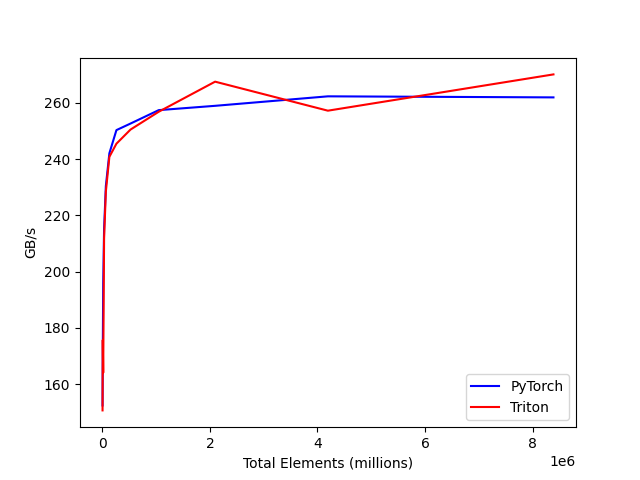

Values plotted in this chart, from the file beside it:
tot_elements, PyTorch, Triton
4096, 152.5, 150.7
8192, 170.7, 175.7
16384, 195.9, 164.1
32768, 215.2, 211.8
65536, 230.4, 228.4
131072, 242, 240.8
262144, 250.3, 245.4
524288, 252.6, 250.5
1048576, 257.4, 256.8
2097152, 258.9, 267.5
4194304, 262.3, 257.2
8388608, 261.9, 270.1
